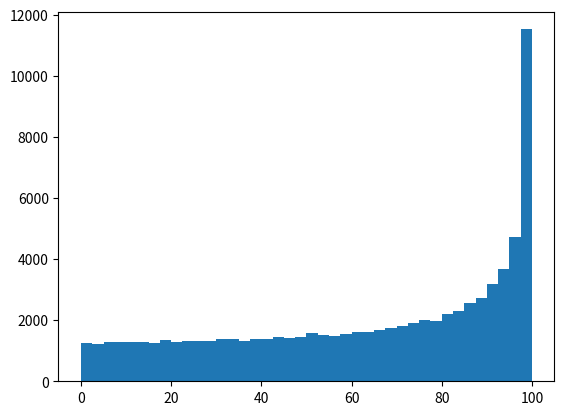

Write Python code to recreate this figure. (Note: this script raises an exception after producing the figure.)
import numpy as np
import matplotlib.pyplot as plt

gravity = 9.8
rounds = 80000
velocity = np.sqrt(980)
f = np.zeros(rounds)
p = np.zeros(rounds)

for i in range(rounds):
    angle = np.random.random() * np.pi / 2
    f[i] =  velocity * velocity / gravity * np.sin(2 * angle)

mean = np.mean(f)
std = np.std(f)


labels= ["mean = " + str(mean)  + " std = " + str(std)]
plt.hist(f, 40, normed = True)
plt.xlabel("Range")
plt.ylabel("Frequency")
plt.legend(labels, loc = 0)
plt.show()